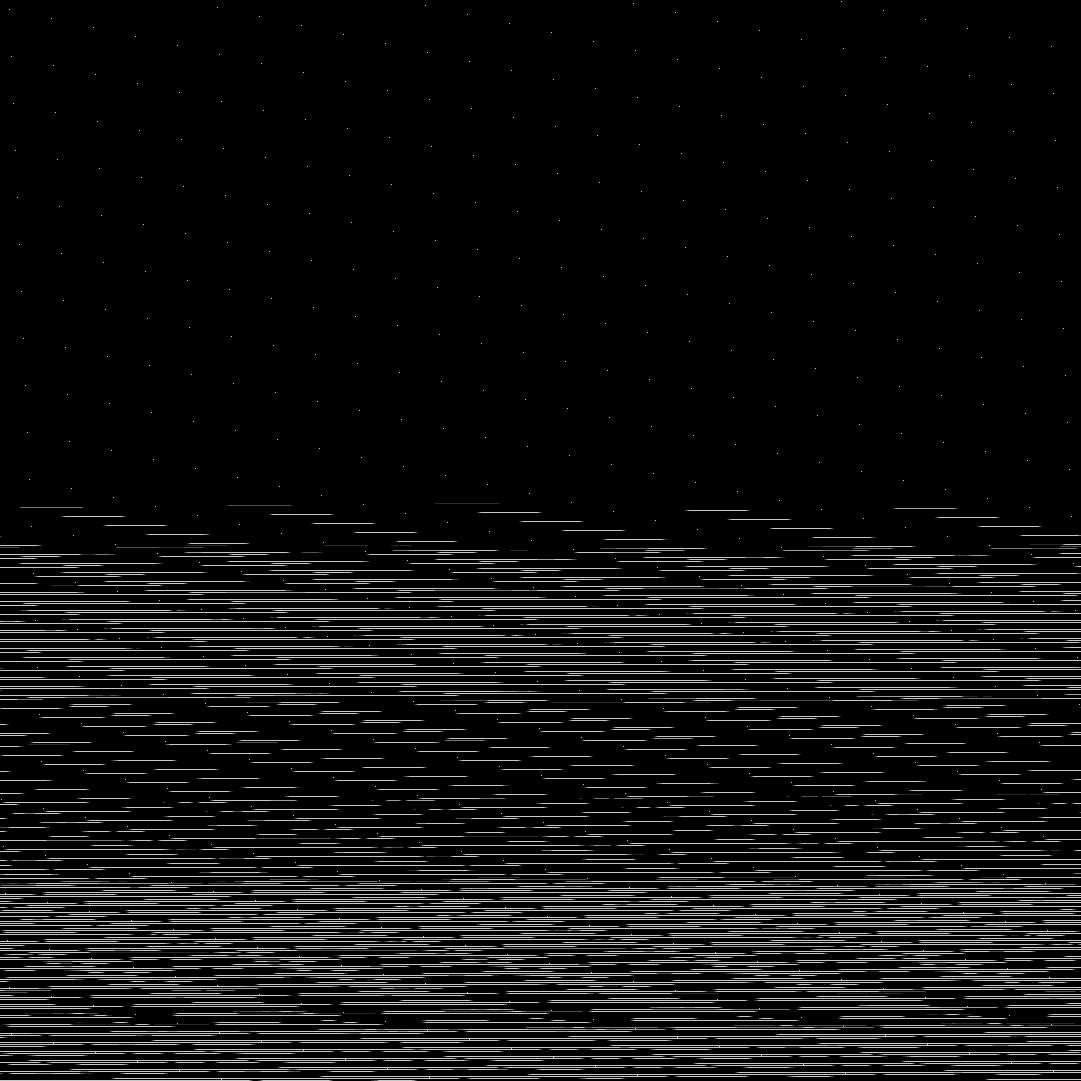

Source data for this figure (header and first rows):
base	0x58f7ea70000
origin	0x10020
stride	541
width	1081
height	1081
nibble	0	1058367
nibble	1	4458
nibble	2	4462
nibble	3	4455
nibble	4	4488
nibble	5	92331
